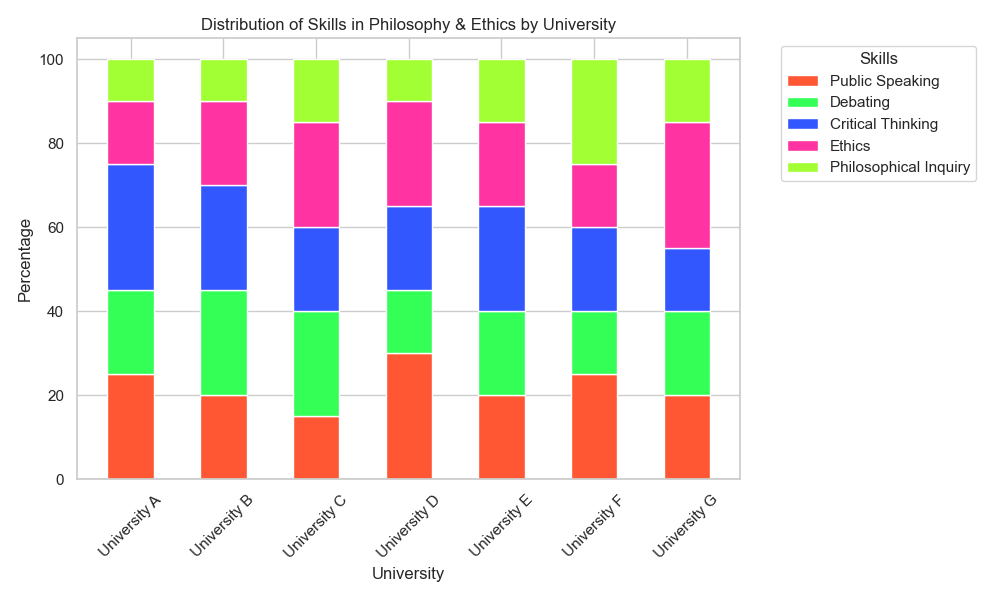

The file beside this chart, header and first rows:
Destination, Public Speaking, Debating, Critical Thinking, Ethics, Philosophical Inquiry
University A, 25, 20, 30, 15, 10
University B, 20, 25, 25, 20, 10
University C, 15, 25, 20, 25, 15
University D, 30, 15, 20, 25, 10
University E, 20, 20, 25, 20, 15
University F, 25, 15, 20, 15, 25
University G, 20, 20, 15, 30, 15
